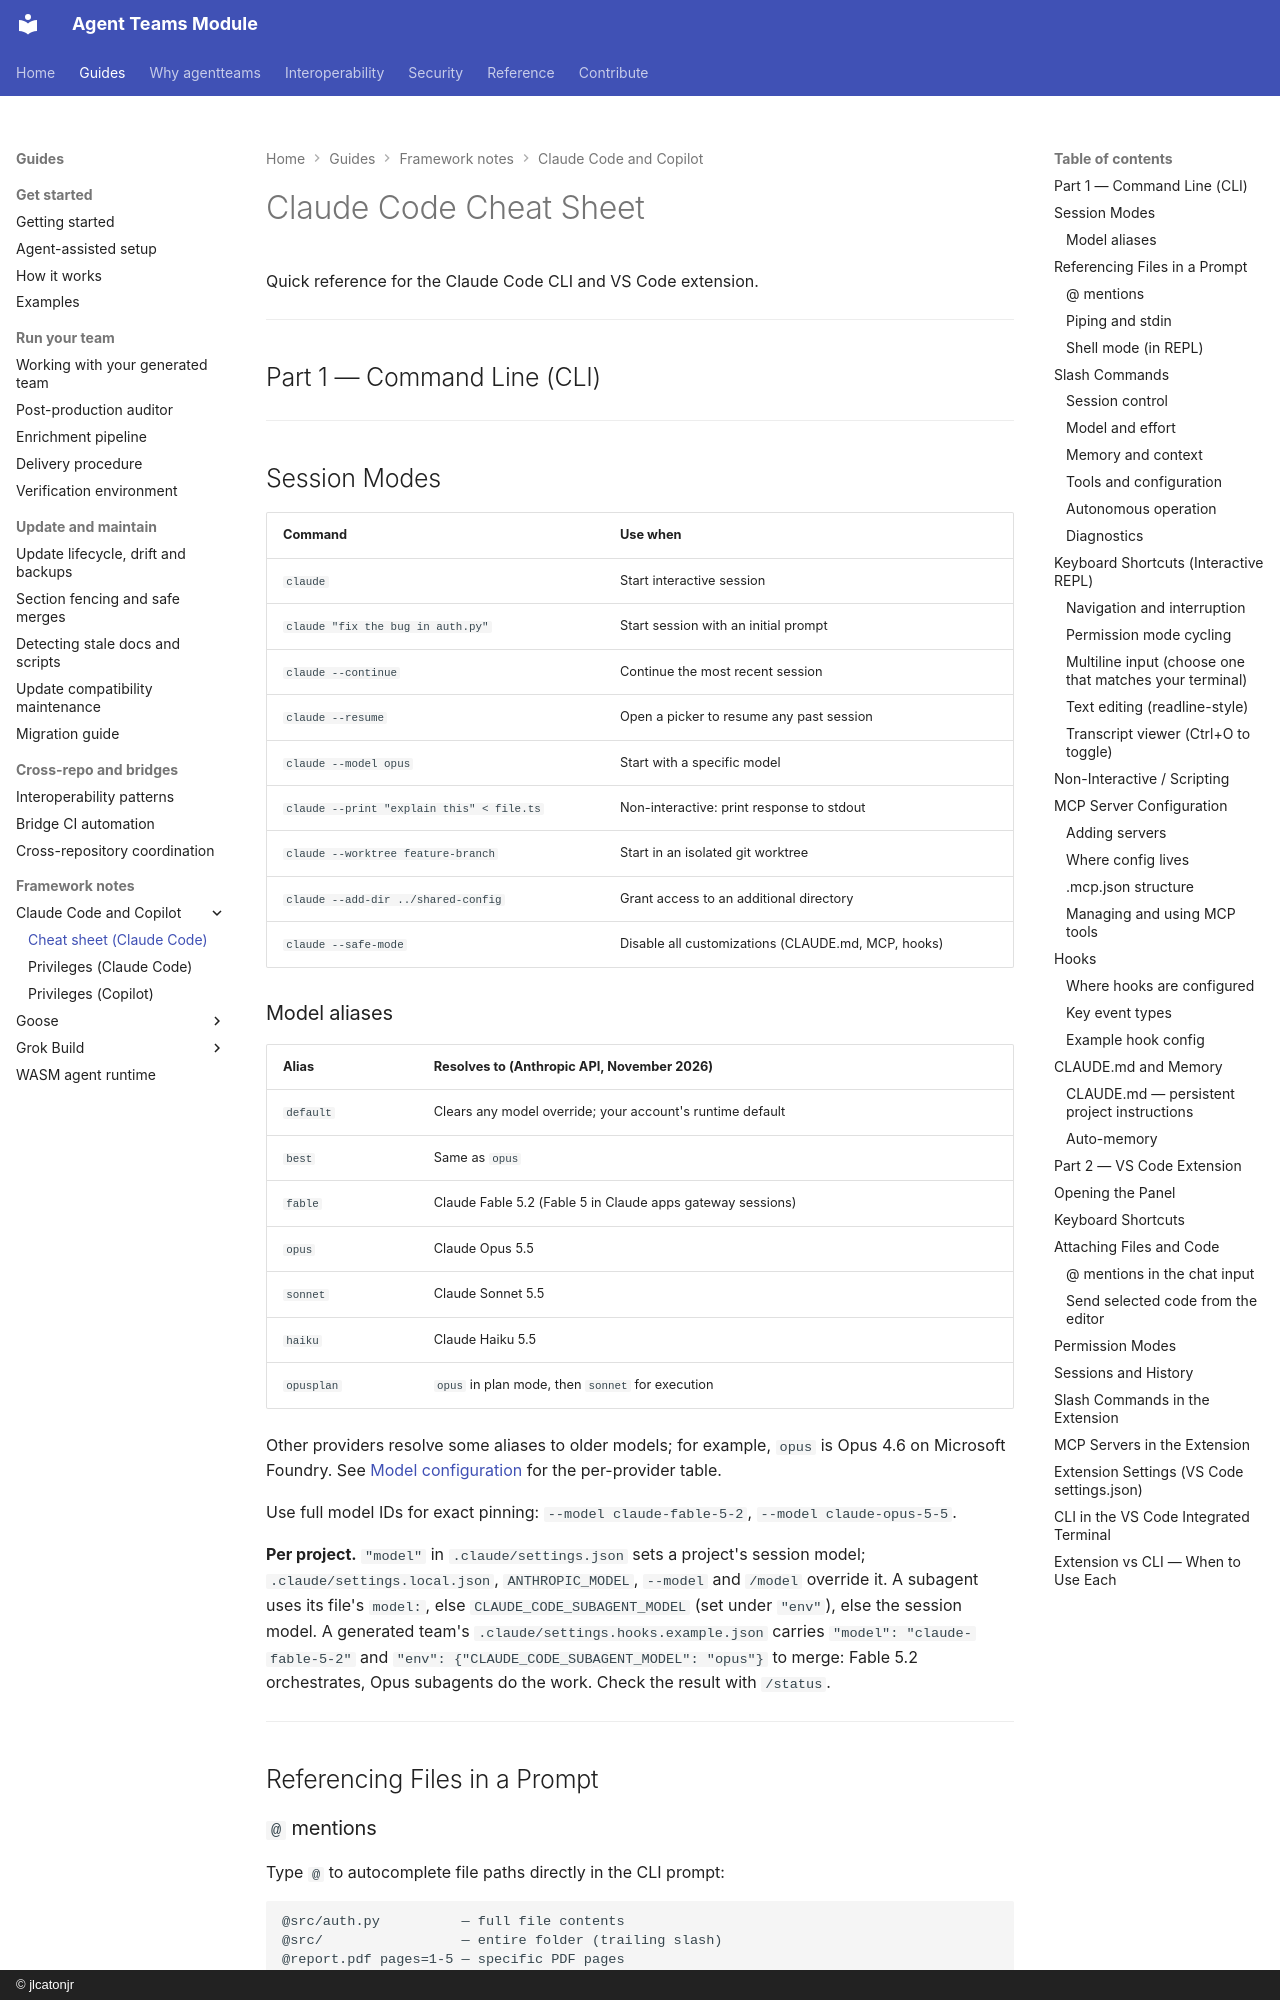

repository: jlcatonjr/agentteams · page: claude-code-cheat-sheet/index.html · generator: mkdocs · copyright: © jlcatonjr

# Claude Code Cheat Sheet

Quick reference for the Claude Code CLI and VS Code extension.

---

## Part 1 — Command Line (CLI)

---

## Session Modes

| Command | Use when |
|---|---|
| `claude` | Start interactive session |
| `claude "fix the bug in auth.py"` | Start session with an initial prompt |
| `claude --continue` | Continue the most recent session |
| `claude --resume` | Open a picker to resume any past session |
| `claude --model opus` | Start with a specific model |
| `claude --print "explain this" < file.ts` | Non-interactive: print response to stdout |
| `claude --worktree feature-branch` | Start in an isolated git worktree |
| `claude --add-dir ../shared-config` | Grant access to an additional directory |
| `claude --safe-mode` | Disable all customizations (CLAUDE.md, MCP, hooks) |

### Model aliases

| Alias | Resolves to (Anthropic API, November 2026) |
|---|---|
| `default` | Clears any model override; your account's runtime default |
| `best` | Same as `opus` |
| `fable` | Claude Fable 5.2 (Fable 5 in Claude apps gateway sessions) |
| `opus` | Claude Opus 5.5 |
| `sonnet` | Claude Sonnet 5.5 |
| `haiku` | Claude Haiku 5.5 |
| `opusplan` | `opus` in plan mode, then `sonnet` for execution |

Other providers resolve some aliases to older models; for example, `opus` is Opus 4.6 on Microsoft Foundry. See
[Model configuration](https://code.claude.com/docs/en/model-config) for the per-provider table.

Use full model IDs for exact pinning: `--model claude-fable-5-2`, `--model claude-opus-5-5`.

**Per project.** `"model"` in `.claude/settings.json` sets a project's session model; `.claude/settings.local.json`,
`ANTHROPIC_MODEL`, `--model` and `/model` override it. A subagent uses its file's `model:`, else
`CLAUDE_CODE_SUBAGENT_MODEL` (set under `"env"`), else the session model. A generated team's
`.claude/settings.hooks.example.json` carries `"model": "claude-fable-5-2"` and
`"env": {"CLAUDE_CODE_SUBAGENT_MODEL": "opus"}` to merge: Fable 5.2 orchestrates, Opus subagents do the work.
Check the result with `/status`.

---

## Referencing Files in a Prompt
